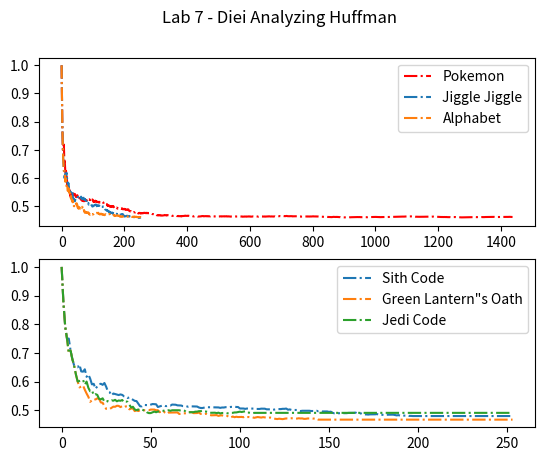

This chart was generated by the following Python code:
# huffman-analysis.py
## author - nick s.
### get huffman.py working first, then work on this file

import matplotlib.pyplot as plt

# DATA - lyrics
POKEMON_LYRICS = 'I wanna be the very best. Like no one ever was. To catch them is my real test. To train them is my cause. I will travel across the land. Searching far and wide. Each Pokemon to understand. The power that\'s inside. (Pokemon, gotta catch \'em all.) Its you and me. I know it\'s my destiny. (Pokemon.) Oh, you\'re my best friend. In a world we must defend. (Pokemon, gotta catch \'em all.) A heart so true. Our courage will pull us through. You teach me and I\'ll teach you. Pokemon. (gotta catch \'em all.) Gotta catch \'em all. Yeah. Every challenge along the way. With courage I will face. I will battle every day. To claim my rightful place. Come with me, the time is right. There\'s no better team. Arm in arm we\'ll win the fight. It\'s always been our dream. (Pokemon, gotta catch \'em all.) Its you and me. I know it\'s my destiny (Pokemon.) Oh, you\'re my best friend. In a world we must defend. (Pokemon, gotta catch \'em all.) A heart so true. Our courage will pull us through. You teach me and I\'ll teach you. Pokemon (gotta catch \'em all.) Gotta catch \'em all. Gotta catch \'em all. Gotta catch \'em all. Gotta catch \'em all. Yeah! (Pokemon, gotta catch \'em all). Its you and me. I know it\'s my destiny. (Pokemon) Oh, you\'re my best friend. In a world we must defend. (Pokemon, gotta catch \'em all.) A heart so true. Our courage will pull us through. You teach me and I\'ll teach you Pokemon. (gotta catch \'em all). Gotta catch \'em all. (Pokemon)'
JIGGLE_JIGGLE = 'You have to have something that sticks. You have to have something that\'s monumental. When you walk out on stage, that\'s been monumental. (Jiggle, jiggle) Can you remember any of the rap that you did? My money don\'t jiggle, jiggle, it folds. I like to see you wiggle, wiggle, for sure. It makes me want to dribble, dribble, you know. Riding in my Fiat, you really have to see it. Six feet two in a compact, no slack. But luckily the seats go back. I got a knack to relax in my mind. Sipping some red, red wine. I sip booze from chalices, holding my palaces. Crib is so crampy suckers suffer from paralysis. Rhymes, I write them in the castle. You try to diss me and pretty soon your ass. Will squat in a cell \'cause I can tell you it\'s illegal. Treason, that\'s the reason I\'m regal. You do the time for the crime of lèse-majesté. And **** the police \'cause they can\'t arrest me. (They can\'t arrest me, they can\'t arrest me). (I like to see you wiggle, it makes me dribble, fancy a fiddle?). My money don\'t jiggle, jiggle, it folds. I like to see you wiggle, wiggle, for sure. It makes me want to dribble, dribble, you know. Riding in my Fiat, you really have to see it. Six feet two in a compact, no slack. But luckily the seats go back. I got a knack to relax in my mind. Sipping some red, red wine. (I like to see you wiggle, it makes me dribble, fancy a fiddle?). (I like to see you wiggle, it makes me dribble, fancy a fiddle?). (I like to see you wiggle, it makes me dribble, fancy a fiddle?). (I like to see you wiggle, it makes me dribble, fancy a fiddle?)'
ALPHABET = 'Now it\'s time for our wrap up. Let\'s give it everything we\'ve got. Ready, begin. Artificial amateurs aren\'t at all amazing. Analytically, I assault, animate things. Broken barriers bounded by the bomb beat. Buildings are broken, basically I\'m bombarding. Casually create catastrophes, casualties. Canceling cats got their canopies collapsing. Detonate a dime of dank daily doin\' dough. Demonstrations, Don Dada on the down low. Eatin\' other editors with each and every energetic. Epileptic episode, elevated etiquette. Furious fat fabulous fantastic. Flurries of funk felt feeding the fanatics. Imitators idolize, I intimidate. In a instant, I\'ll rise in a irate state. Juiced on my jams like jheri curls, jockin\' joints. Justly, it\'s just me, writin\' my journals. Kindly I\'m kindling all kinds of ink on. Karate kick type Brits in my kingdom. Let me live a long life, lyrically lessons is. Learned lame louses just lose to my livery. My mind makes marvelous moves, masses. Marvel and move, many mock what I\'ve mastered.  Niggas nap knowin\' I\'m nice naturally. Knack, never lack, make noise nationally.  Operation, opposition, off, not optional. Out of sight, out of mind, wide beaming opticals. Perfected poem, powerful punchlines. Pummeling petty powder puffs in my prime. Quite quaint quotes keep quiet it\'s Quannum Quarrelers ain\'t got a quarter of what we got, uh. Really raw raps, risin\' up rapidly. Riding the rushing radioactivity. Super scientifical sound search sought. Silencing super fire saps that are soft. Tales ten times talented, they\'re too tough. Take that, challengers, get a tune up. Universal, unique untouched. Unadulterated, the raw uncut. Verb vice Lord victorious valid. Violate vibes that are vain make \'em vanished. Why I\'m all well, would a wise wordsmith. Just weaving up words weeded up, on my work shift. Xerox, my X-ray-diation holes extra large. X-height letters and xylophone tones.'

# DATA - mantras
GREEN_LATTERN = 'In brightest day, in blackest night, No evil shall escape my sight. Let those who worship evil\'s might, Beware my power... Green Lantern\'s light!'
JEDI_CODE = 'Emotion, yet peace. Ignorance, yet knowledge. Passion, yet serenity. Chaos, yet harmony. Death, yet the Force.'
SITH_CODE = 'Peace is a lie. There is only Passion. Through Passion, I gain Strength. Through Strength, I gain Power. Through Power, I gain Victory. Through Victory my chains are Broken. The Force shall free me.'

# the input, what we want to encode
def huffman(message:str) -> float:
    message = message.upper()

    # the output, should be all 0's and 1s
    result: str = str()

    # for counting the letter frequencies
    freq: dict = dict() # key  -> a letter
                        # item -> num of occurences

    # for holding the nodes of the huffman tree
    nodes: list = list() 

    # for storing the code for each letter
    coding: dict = dict()   # key  -> a letter
                            # item -> a binary encoding


    # STEP 0 - TODO
## defining our data structures
    class Node: # NOT given to students
        # TODO
        letter: str
        freq: int
        l: any
        r: any

        
        def __init__(self, letter: str, freq: int, l: any, r: any ):
            self.letter = letter
            self.freq = freq
            self.l = l
            self.r = r
            

    ## defining operations
    ### recursively traverses the huffman tree to record the codes
    def retrieve_codes(v: Node, path: str=''):
        # coding
        if v.letter != None: # if 'TODO': # TODO
            coding[v.letter] = path # TODO
        else:
            retrieve_codes(v.l, path + '0') # TODO
            retrieve_codes(v.r, path + '1') # TODO

    # STEP 1
    ## counting the frequencies - TODO

    for letter in message:
        if letter not in freq.keys():
            freq[letter]=1
        else:
            freq[letter]+=1

    # STEP 2
    ## initialize the nodes - TODO
    nodes = list()
    #nodes.append(Node(0, 'a'))
    for letter, count in freq.items():
        single_node: Node = Node(letter,count,None, None)
        nodes.append(single_node)

    # STEP 3 - TODO
    ## combine each nodes until there's only one item in the nodes list
    while len(nodes) > 1:
        ## sort based on weight
        nodes.sort(key=lambda x: x.freq, reverse=True)

        ## get the first min
        min_a: Node = nodes.pop()

        ## get the second min
        min_b: Node = nodes.pop()

        ## combine the two
        combined: Node = Node(None, min_a.freq+ min_b.freq, min_a, min_b)
        ## put the combined nodes back in the list of nodes
        nodes.append(combined)

    # STEP 4
    ## reconstruct the codes
    huff_root = nodes[0]
    retrieve_codes(huff_root)
    print(coding)
    result: str = str() # TODO (hint coding[letter] -> code)
    for letter in message:
        total = coding[letter]
        result += total

    # STEP 5
    ## analyize compression performance
    n_original_bits: int = len(message) * 8
    n_encoded_bits: int = len(result)
    compression_ratio: float = 1 - (n_encoded_bits / n_original_bits)

    return result, coding, compression_ratio

# LYRICS
plt.subplot(2, 1, 1)
plt.suptitle('Lab 7 - Diei Analyzing Huffman')

MAX_N: int = int(170 * 3 / 2)

# PLOT 1
## POKEMON
ratios: list = list()
for i in range(1, len(POKEMON_LYRICS)):
    sub_message = POKEMON_LYRICS[0:i]
    _, _, ratio = huffman(sub_message)
    ratios.append(ratio)
plt.plot(ratios, '-.', color = 'red', label = 'Pokemon')
plt.legend()
## JIGGLE JIGGLE
ratios: list = list()
for i in range(1, MAX_N):
    sub_message = JIGGLE_JIGGLE[0:i]
    _, _, ratio = huffman(sub_message)
    ratios.append(ratio)
plt.plot(ratios, '-.', label = 'Jiggle Jiggle')
plt.legend()
## ALPHABET
ratios: list = list()
for i in range(1, MAX_N):
    sub_message = ALPHABET[0:i]
    _, _, ratio = huffman(sub_message)
    ratios.append(ratio)
plt.plot(ratios, '-.', label = "Alphabet")
plt.legend()

# PLOT 2
plt.subplot(2, 1, 2)

## SITH CODE
ratios: list = list()
for i in range(1, MAX_N):
    sub_message = SITH_CODE[0:i]
    _, _, ratio = huffman(sub_message)
    ratios.append(ratio)
plt.plot(ratios, '-.', label = "Sith Code")
plt.legend()

## GREEN LATERN'S OATH
ratios: list = list()
for i in range(1, MAX_N):
    sub_message = GREEN_LATTERN[0:i]
    _, _, ratio = huffman(sub_message)
    ratios.append(ratio)
plt.plot(ratios, '-.', label = 'Green Lantern"s Oath')
plt.legend()

## JEDI CODE
ratios: list = list()
for i in range(1, MAX_N):
    sub_message = JEDI_CODE[0:i]
    _, _, ratio = huffman(sub_message)
    ratios.append(ratio)
plt.plot(ratios, '-.', label = 'Jedi Code')
plt.legend()

plt.show()